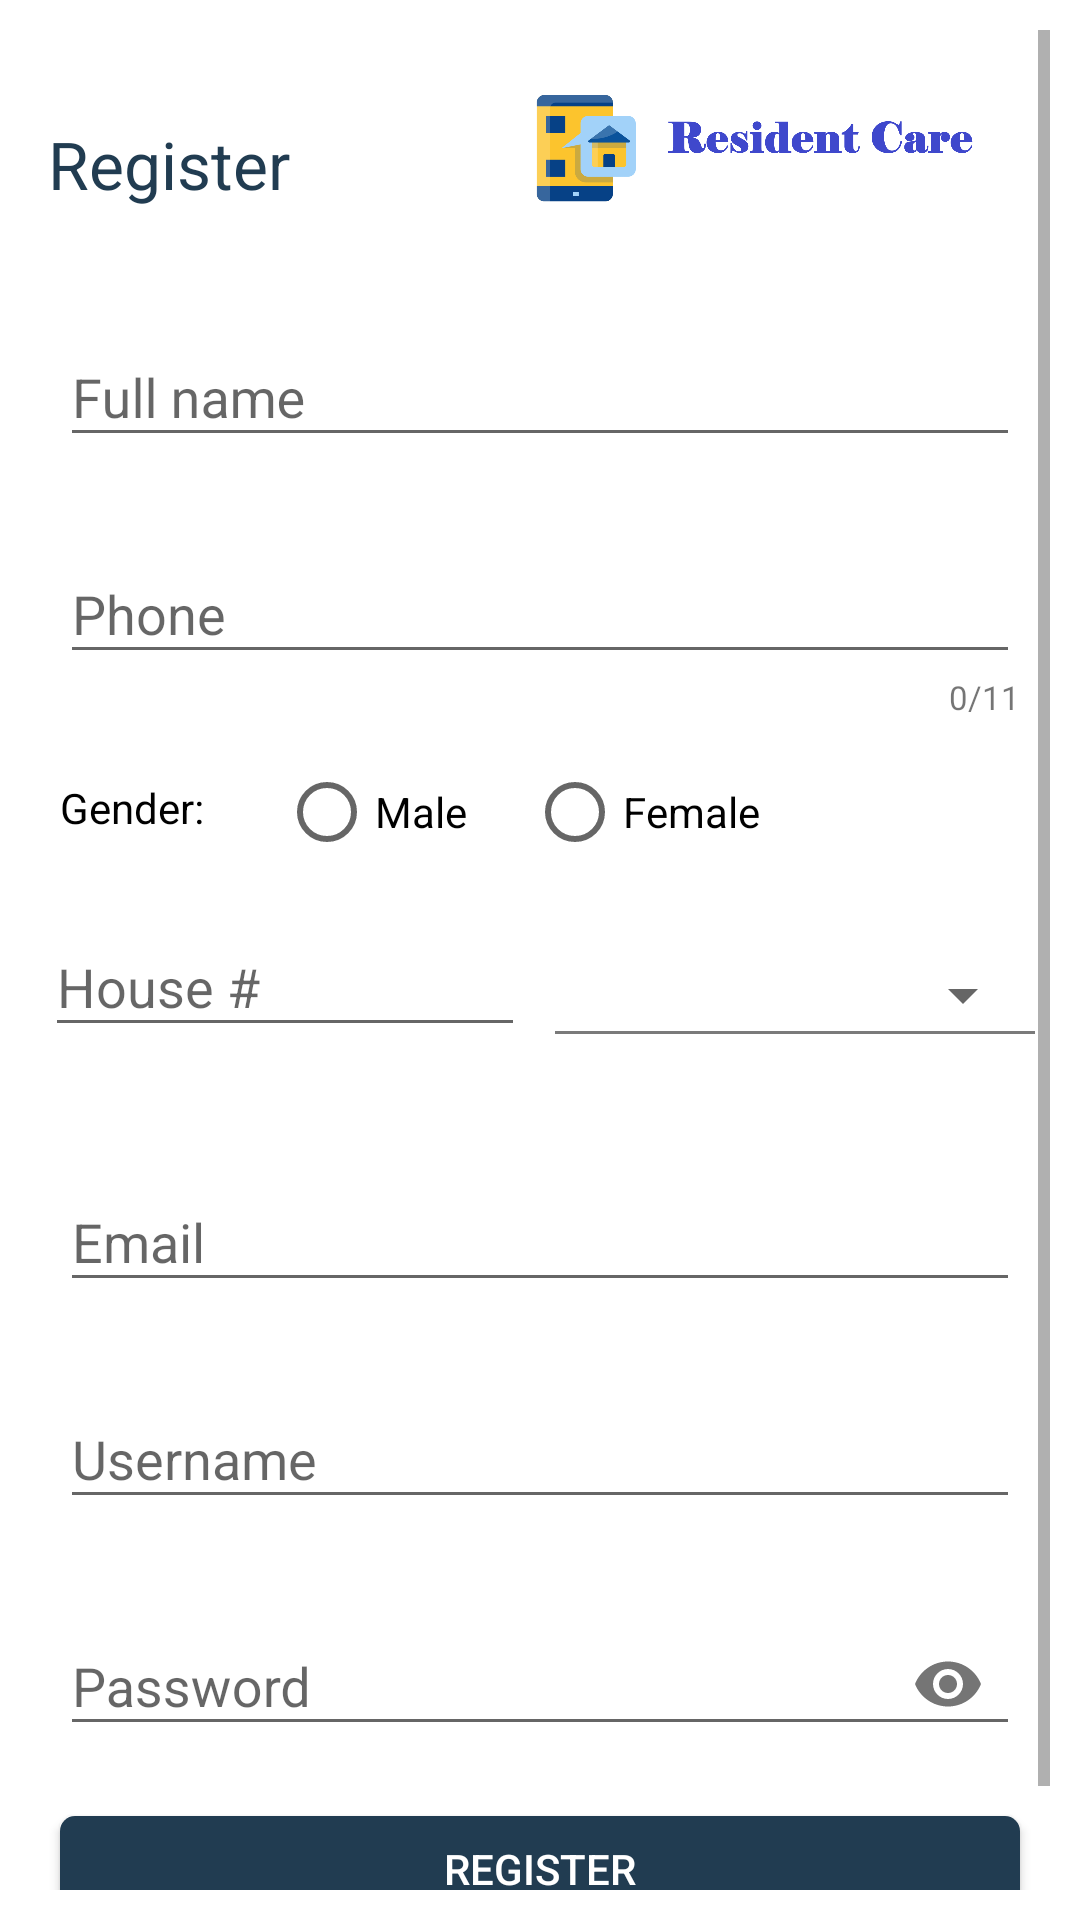

Layout XML and referenced resources for this Android screen:
<!-- AndroidManifest.xml: activity theme AppTheme.NoActionBar -->
<!-- res/layout/activity_register.xml -->
<?xml version="1.0" encoding="utf-8"?>
<RelativeLayout xmlns:android="http://schemas.android.com/apk/res/android"
    xmlns:app="http://schemas.android.com/apk/res-auto"
    android:layout_width="match_parent"
    android:layout_height="match_parent"
    android:background="#fff"
    android:id="@+id/asdasdas"
    android:orientation="vertical"
    android:padding="10dp">

    <ScrollView
        android:layout_width="match_parent"
        android:layout_height="wrap_content">

        <LinearLayout
            android:layout_width="match_parent"
            android:layout_height="match_parent"
            android:orientation="vertical">

            <RelativeLayout

                android:layout_width="match_parent"
                android:layout_height="wrap_content">

                <TextView
                    android:layout_width="wrap_content"
                    android:layout_height="wrap_content"
                    android:layout_marginLeft="6dp"
                    android:layout_marginTop="30dp"
                    android:text="Register"

                    android:textColor="@color/colorAccent"
                    android:textSize="22dp" />

                <ImageView
                    android:layout_width="180dp"
                    android:layout_height="80dp"
                    android:layout_alignParentRight="true"
                    android:src="@drawable/ndvhs_sahoolat" />
            </RelativeLayout>


            <com.google.android.material.textfield.TextInputLayout
                android:layout_width="match_parent"
                android:layout_height="wrap_content"
                android:layout_margin="10dp">

                <com.google.android.material.textfield.TextInputEditText
                    android:id="@+id/name"
                    android:layout_width="match_parent"
                    android:layout_height="wrap_content"
                    android:hint="Full name"
                    android:inputType="textCapWords" />
            </com.google.android.material.textfield.TextInputLayout>

            <com.google.android.material.textfield.TextInputLayout
                android:layout_width="match_parent"
                android:layout_height="wrap_content"
                android:layout_margin="10dp">

                <com.google.android.material.textfield.TextInputEditText
                    android:id="@+id/phone"
                    android:layout_width="match_parent"
                    android:layout_height="wrap_content"
                    android:hint="Phone"
                    android:inputType="phone"
                    android:maxLength="11"
                    android:text="" />
            </com.google.android.material.textfield.TextInputLayout>

            <TextView
                android:id="@+id/characters"
                android:layout_width="wrap_content"
                android:layout_height="wrap_content"
                android:layout_gravity="right"
                android:layout_marginTop="-10dp"
                android:layout_marginRight="10dp"
                android:layout_marginBottom="10dp"
                android:text="0/11"
                android:textSize="11sp" />

            <LinearLayout
                android:layout_width="match_parent"
                android:layout_height="wrap_content"
                android:layout_margin="5dp">

                <TextView
                    android:layout_width="wrap_content"
                    android:layout_height="wrap_content"

                    android:layout_margin="5dp"
                    android:text="Gender:"
                    android:textColor="#000" />

                <RadioGroup
                    android:layout_width="wrap_content"
                    android:layout_height="wrap_content"
                    android:orientation="horizontal">

                    <RadioButton
                        android:id="@+id/male"
                        android:layout_width="wrap_content"
                        android:layout_height="wrap_content"
                        android:layout_marginLeft="20dp"
                        android:text="Male" />

                    <RadioButton
                        android:id="@+id/female"
                        android:layout_width="wrap_content"
                        android:layout_height="wrap_content"
                        android:layout_marginLeft="20dp"
                        android:text="Female" />
                </RadioGroup>


            </LinearLayout>

            <LinearLayout
                android:layout_width="match_parent"
                android:layout_height="80dp"
                android:orientation="horizontal"
                android:weightSum="2">

                <com.google.android.material.textfield.TextInputLayout
                    android:layout_width="0dp"
                    android:layout_height="wrap_content"
                    android:layout_margin="5dp"

                    android:layout_weight="1">

                    <com.google.android.material.textfield.TextInputEditText
                        android:id="@+id/houseNumber"
                        android:layout_width="match_parent"
                        android:layout_height="wrap_content"
                        android:hint="House #"
                        android:inputType="number" />
                </com.google.android.material.textfield.TextInputLayout>

                <RelativeLayout
                    android:layout_width="0dp"
                    android:layout_height="60dp"
                    android:layout_gravity="center"
                    android:layout_margin="5dp"
                    android:layout_weight="1">

                    <Spinner
                        android:id="@+id/blockSpinner"
                        android:layout_width="match_parent"
                        android:layout_height="wrap_content"
                        android:layout_centerInParent="true" />

                    <View
                        android:layout_width="match_parent"
                        android:layout_height="1dp"
                        android:layout_alignParentBottom="true"
                        android:layout_marginBottom="17dp"
                        android:background="#7A7A7A" />


                </RelativeLayout>


            </LinearLayout>

            <com.google.android.material.textfield.TextInputLayout
                android:layout_width="match_parent"
                android:layout_height="wrap_content"
                android:layout_margin="10dp">

                <com.google.android.material.textfield.TextInputEditText
                    android:id="@+id/email"
                    android:layout_width="match_parent"
                    android:layout_height="wrap_content"
                    android:hint="Email"
                    android:inputType="textEmailAddress" />
            </com.google.android.material.textfield.TextInputLayout>

            <com.google.android.material.textfield.TextInputLayout
                android:layout_width="match_parent"
                android:layout_height="wrap_content"
                android:layout_margin="10dp">

                <com.google.android.material.textfield.TextInputEditText
                    android:id="@+id/username"
                    android:layout_width="match_parent"
                    android:layout_height="wrap_content"
                    android:hint="Username"
                    android:inputType="text" />
            </com.google.android.material.textfield.TextInputLayout>

            <com.google.android.material.textfield.TextInputLayout
                android:layout_width="match_parent"
                android:layout_height="wrap_content"
                android:layout_margin="10dp"
                app:passwordToggleEnabled="true">

                <com.google.android.material.textfield.TextInputEditText
                    android:id="@+id/password"
                    android:layout_width="match_parent"
                    android:layout_height="wrap_content"
                    android:hint="Password"
                    android:inputType="textPassword" />
            </com.google.android.material.textfield.TextInputLayout>

            <Button
                android:id="@+id/register"
                android:layout_width="match_parent"
                android:layout_height="35dp"
                android:layout_margin="10dp"
                android:background="@drawable/btn_bg"
                android:text="Register"
                android:textColor="#fff" />

            <TextView
                android:layout_width="wrap_content"
                android:layout_height="wrap_content"
                android:layout_gravity="center"
                android:text="By Signing up you agree to our terms and conditions"
                android:textSize="12sp" />


        </LinearLayout>
    </ScrollView>


    <RelativeLayout
        android:id="@+id/wholeLayout"
        android:layout_width="match_parent"
        android:layout_height="match_parent"
        android:alpha="0.8"
        android:background="#fff"
        android:visibility="gone">

        <ProgressBar
            android:layout_width="wrap_content"
            android:layout_height="wrap_content"
            android:layout_centerInParent="true" />
    </RelativeLayout>

</RelativeLayout>
<!-- resources referenced by this layout -->
<resources>
  <color name="colorAccent">#213C51</color>
  <!-- drawable btn_bg (drawable) -->
  <?xml version="1.0" encoding="utf-8"?>
  <shape xmlns:android="http://schemas.android.com/apk/res/android"
      android:shape="rectangle">
  
      <corners android:radius="5dp" />
      <solid android:color="@color/colorBlue" />
  </shape>
  <!-- drawable ndvhs_sahoolat: png bitmap (drawable, 50025 bytes) -->
  <style name="AppTheme.NoActionBar">
          <item name="windowActionBar">true</item>
          <item name="windowNoTitle">true</item>
      </style>
  <color name="colorBlue">#213C51</color>
</resources>
